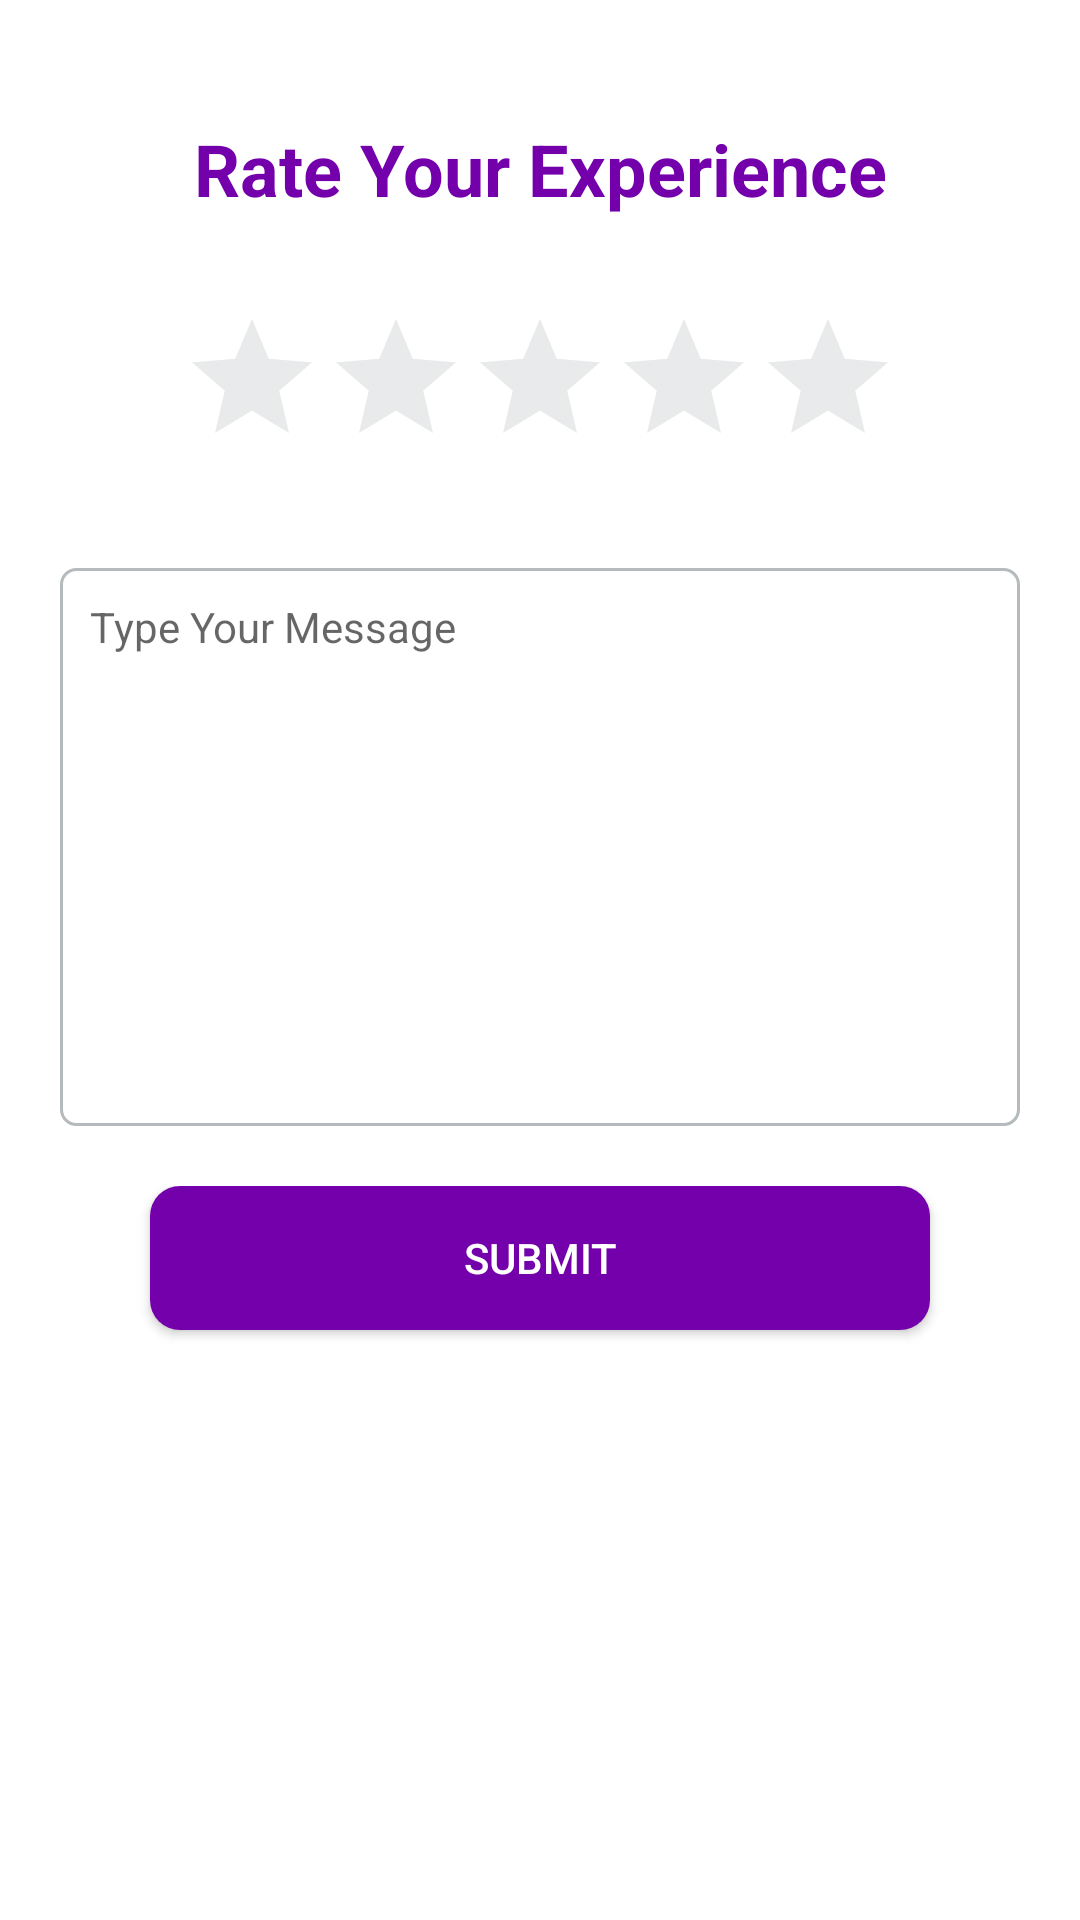

Write the Android layout XML for this screen, with the resource values it uses.
<!-- AndroidManifest.xml: application theme AppTheme -->
<!-- res/layout/dialouge_experince.xml -->
<?xml version="1.0" encoding="utf-8"?>
<LinearLayout xmlns:android="http://schemas.android.com/apk/res/android"
    xmlns:app="http://schemas.android.com/apk/res-auto"
    android:layout_width="match_parent"
    android:layout_height="wrap_content"
    android:background="#fff"
    android:gravity="center"
    android:orientation="vertical"
    android:padding="20dp"
    android:weightSum="1">

    <TextView
        android:id="@+id/abc"
        android:layout_width="match_parent"
        android:layout_height="wrap_content"
        android:layout_marginTop="20dp"
        android:gravity="center"
        android:text="Rate Your Experience"
        android:textColor="#7300AB"
        android:textSize="24sp"
        android:textStyle="bold" />

    <RatingBar
        android:id="@+id/ratingBar"
        android:layout_width="wrap_content"
        android:layout_height="wrap_content"
        android:layout_marginBottom="30dp"
        android:theme="@style/RatingBar"
        android:layout_marginTop="30dp"
        android:numStars="5"
        android:stepSize="1" />

    <EditText
        android:id="@+id/txt_msg"
        android:layout_width="match_parent"
        android:layout_height="wrap_content"
        android:layout_marginBottom="20dp"
        android:background="@drawable/border_textbox"
        android:gravity="top"
        android:hint="Type Your Message"
        android:minLines="10"
        android:textCursorDrawable="@null"
        android:padding="10dp"
        android:textColor="#000"
        android:textSize="14sp" />

    <LinearLayout
        android:layout_width="match_parent"
        android:layout_height="match_parent"
        android:orientation="horizontal">

        <Button
            android:id="@+id/btn_sub"
            android:layout_width="match_parent"
            android:layout_height="wrap_content"
            android:layout_marginLeft="30dp"
            android:layout_marginRight="30dp"
            android:background="@drawable/activate_order_btn"
            android:text="Submit"
            android:textColor="@drawable/complete_order_btn_txt" />

    </LinearLayout>

</LinearLayout>
<!-- resources referenced by this layout -->
<resources>
  <!-- drawable activate_order_btn (drawable) -->
  <?xml version="1.0" encoding="utf-8"?>
  <selector xmlns:android="http://schemas.android.com/apk/res/android" >
      <item android:state_pressed="true" >
          <shape android:shape="rectangle"  >
              <corners android:radius="10dip" />
              <stroke android:width="2dip" android:color="#7300AB" />
          </shape>
      </item>
      <item >
          <shape android:shape="rectangle"  >
              <corners android:radius="10dip" />
              <solid android:color="#7300AB"/>
          </shape>
      </item>
  </selector>
  <!-- drawable border_textbox (drawable) -->
  <?xml version="1.0" encoding="utf-8"?>
  <selector xmlns:android="http://schemas.android.com/apk/res/android" >
      <item >
          <shape android:shape="rectangle"  >
              <corners android:radius="5dip" />
              <stroke android:width="1dip" android:color="#B5BABC" />
          </shape>
      </item>
  </selector>
  <!-- drawable complete_order_btn_txt (drawable) -->
  <selector xmlns:android="http://schemas.android.com/apk/res/android">
      
      
      <item android:state_focused="true"
          android:state_pressed="true"
          android:color="#9ACE3B" />
  
      
      <item android:state_focused="false"
          android:state_pressed="true"
          android:color="#9ACE3B" />
  
      
      <item android:color="#fff" />
  </selector>
  <style name="RatingBar" parent="Theme.AppCompat">
          <item name="colorControlNormal">@color/lightGrey</item>
          <item name="colorControlActivated">#f9a602</item>
      </style>
  <style name="AppTheme" parent="Theme.AppCompat.Light.DarkActionBar">
          
          <item name="colorPrimary">@color/colorPrimary</item>
          <item name="colorPrimaryDark">@color/colorPrimaryDark</item>
          <item name="colorAccent">@color/colorAccent</item>
      </style>
  <color name="lightGrey">#B5BABC</color>
  <color name="colorPrimary">#fff</color>
  <color name="colorPrimaryDark">#00574B</color>
  <color name="colorAccent">#B5BABC</color>
</resources>
